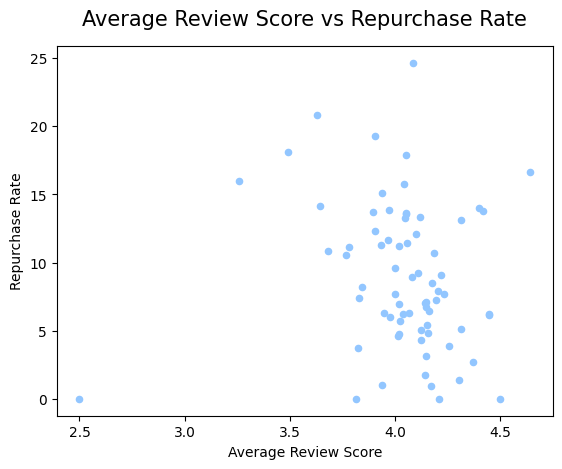

The table this chart was drawn from, first rows:
category_name, avg_review_score, repurchase_rate
cds_dvds_musicals, 4.643, 16.67
fashion_childrens_clothes, 4.5, 0.0
books_general_interest, 4.446, 6.25
costruction_tools_tools, 4.444, 6.186
flowers, 4.419, 13.79
books_imported, 4.4, 14.0
books_technical, 4.368, 2.734
food_drink, 4.315, 13.12
luggage_accessories, 4.315, 5.103
small_appliances_home_oven_and_coffee, 4.303, 1.389
fashion_sport, 4.258, 3.846
fashion_shoes, 4.234, 7.66
food, 4.218, 9.07
music, 4.21, 0.0
cine_photo, 4.205, 7.936
stationery, 4.194, 7.244
pet_shop, 4.185, 10.72
computers, 4.175, 8.475
home_appliances, 4.173, 0.9371
perfumery, 4.162, 6.449
toys, 4.159, 4.863
musical_instruments, 4.153, 5.401
small_appliances, 4.149, 6.732
cool_stuff, 4.146, 3.147
fashion_bags_accessories, 4.145, 7.143
home_appliances_2, 4.143, 1.762
health_beauty, 4.143, 7.02
arts_and_craftmanship, 4.125, 4.348
tablets_printing_image, 4.123, 5.063
furniture_bedroom, 4.118, 13.33
sports_leisure, 4.108, 9.216
industry_commerce_and_business, 4.101, 12.07
signaling_and_security, 4.086, 24.64
dvds_blu_ray, 4.079, 8.929
auto, 4.066, 6.299
housewares, 4.055, 11.41
costruction_tools_garden, 4.054, 17.89
construction_tools_lights, 4.054, 13.64
construction_tools_construction, 4.053, 13.59
drinks, 4.048, 13.24
garden_tools, 4.043, 15.78
electronics, 4.037, 6.238
consoles_games, 4.023, 5.697
christmas_supplies, 4.021, 11.2
market_place, 4.019, 6.934
watches_gifts, 4.019, 4.75
baby, 4.012, 4.592
la_cuisine, 4.0, 7.692
agro_industry_and_commerce, 4.0, 9.604
fashion_underwear_beach, 3.977, 5.983
air_conditioning, 3.969, 13.82
kitchen_dining_laundry_garden_furniture, 3.964, 11.62
telephony, 3.947, 6.303
home_construction, 3.94, 15.11
art, 3.937, 1.026
computers_accessories, 3.931, 11.26
furniture_living_room, 3.904, 12.32
furniture_decor, 3.904, 19.28
bed_bath_table, 3.896, 13.73
construction_tools_safety, 3.845, 8.176
... 11 more rows
